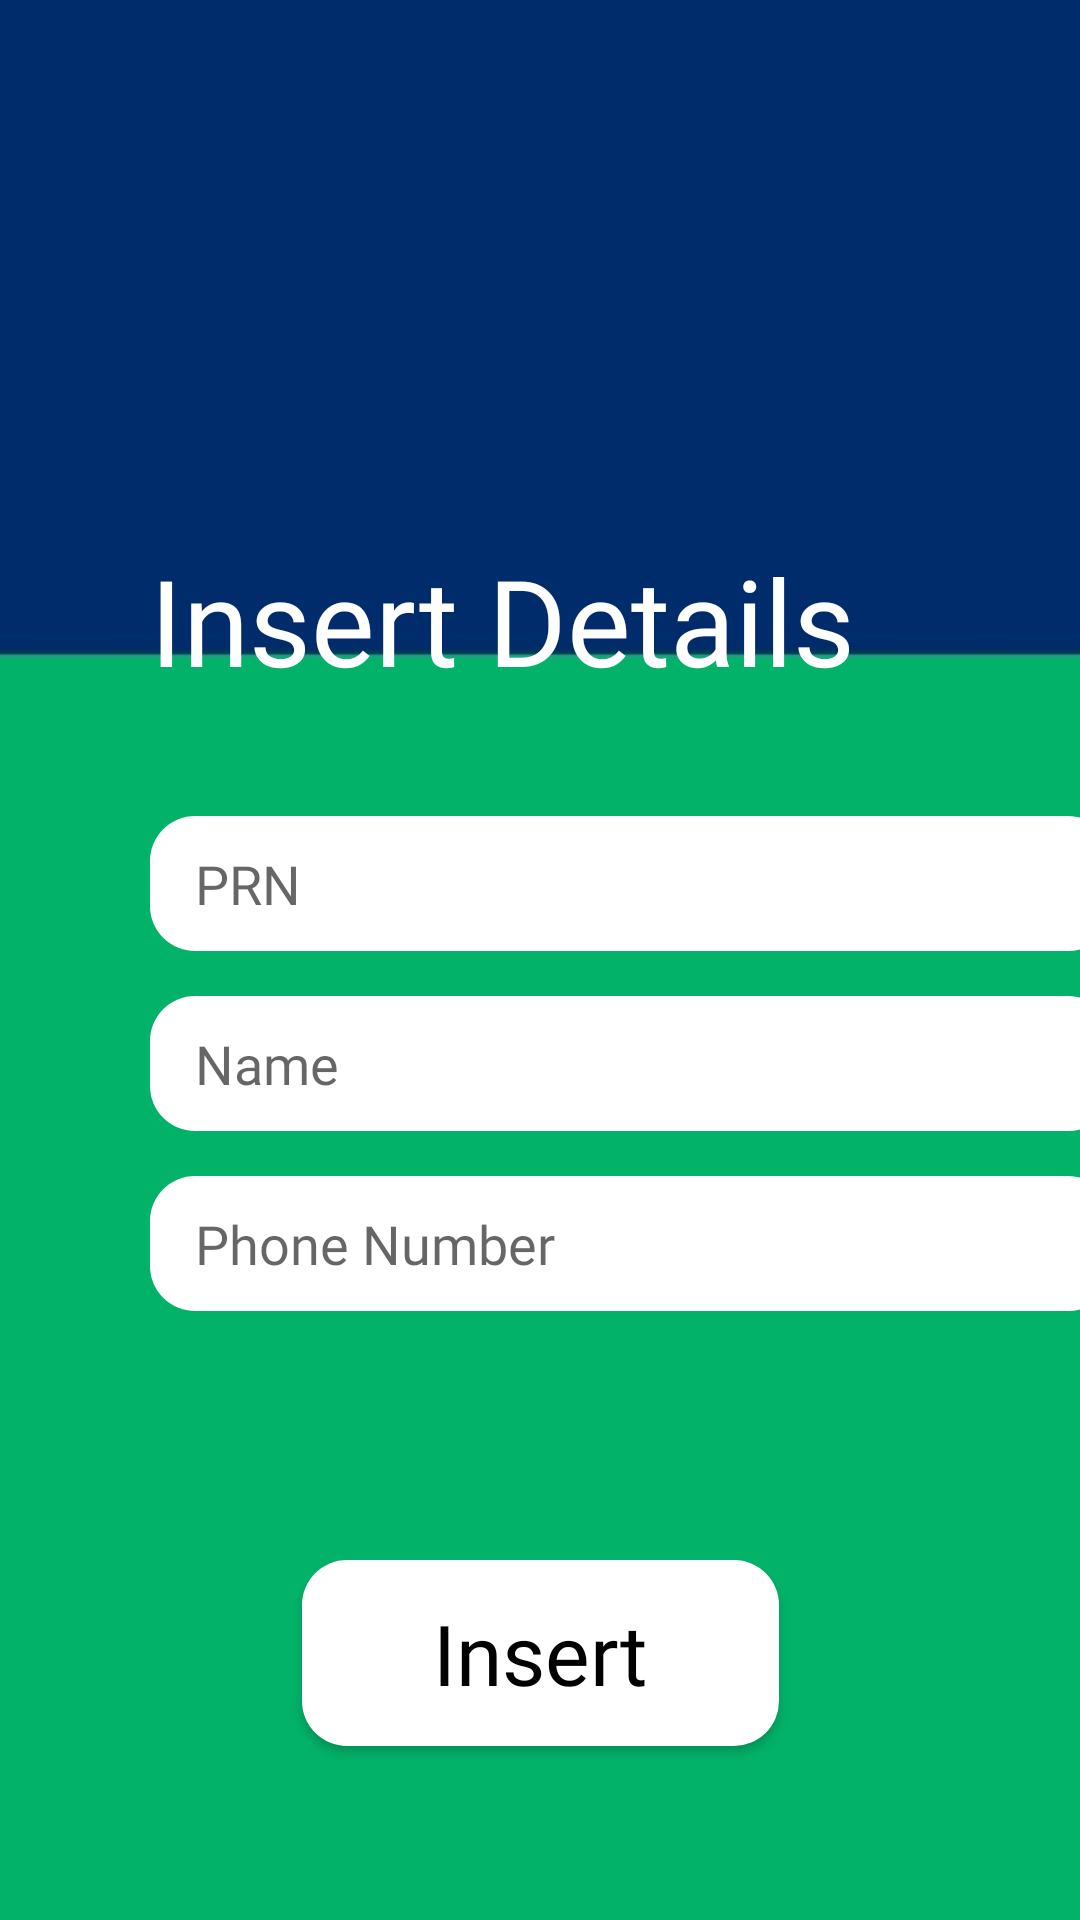

Android layout source for this screen:
<!-- AndroidManifest.xml: application theme Theme.CollegeHourTracker -->
<!-- res/layout/activity_insert.xml -->
<?xml version="1.0" encoding="utf-8"?>
<androidx.constraintlayout.widget.ConstraintLayout xmlns:android="http://schemas.android.com/apk/res/android"
    xmlns:app="http://schemas.android.com/apk/res-auto"
    xmlns:tools="http://schemas.android.com/tools"
    android:layout_width="match_parent"
    android:layout_height="match_parent"
    tools:context=".Insert"
    android:background="@drawable/background">
    <TextView
        android:id="@+id/text1"
        android:layout_width="246dp"
        android:layout_height="52dp"
        android:layout_marginStart="50dp"
        android:layout_marginLeft="50dp"
        android:layout_marginTop="180dp"
        android:fontFamily="@font/bold"
        android:text="Insert Details"
        android:textAllCaps="false"
        android:textColor="@color/white"
        android:textSize="40dp"
        app:layout_constraintBottom_toBottomOf="parent"
        app:layout_constraintEnd_toEndOf="parent"
        app:layout_constraintHorizontal_bias="0.0"
        app:layout_constraintStart_toStartOf="parent"
        app:layout_constraintTop_toTopOf="parent"
        app:layout_constraintVertical_bias="0.0" />

    <EditText
        android:id="@+id/prn"
        android:layout_width="321dp"
        android:layout_height="45dp"
        android:layout_marginStart="50dp"

        android:layout_marginLeft="50dp"
        android:layout_marginTop="272dp"
        android:background="@drawable/button1"
        android:ems="10"
        android:fontFamily="@font/regular"
        android:hint="PRN"
        android:inputType="textPersonName"
        android:paddingLeft="15dp"
        app:layout_constraintEnd_toEndOf="parent"
        app:layout_constraintHorizontal_bias="0.0"
        app:layout_constraintStart_toStartOf="parent"
        app:layout_constraintTop_toTopOf="parent" />

    <EditText
        android:id="@+id/name"
        android:layout_width="321dp"
        android:layout_height="45dp"
        android:layout_marginStart="50dp"
        android:layout_marginLeft="50dp"
        android:layout_marginTop="332dp"
        android:background="@drawable/button1"
        android:ems="10"
        android:fontFamily="@font/regular"
        android:hint="Name"
        android:inputType="textPersonName"
        android:paddingLeft="15dp"
        app:layout_constraintEnd_toEndOf="parent"
        app:layout_constraintHorizontal_bias="0.0"
        app:layout_constraintStart_toStartOf="parent"
        app:layout_constraintTop_toTopOf="parent" />

    <EditText
        android:id="@+id/num"
        android:layout_width="321dp"
        android:layout_height="45dp"
        android:layout_marginStart="50dp"
        android:layout_marginLeft="50dp"
        android:layout_marginTop="392dp"
        android:background="@drawable/button1"
        android:ems="10"
        android:fontFamily="@font/regular"
        android:hint="Phone Number"
        android:inputType="number"
        android:paddingLeft="15dp"
        app:layout_constraintEnd_toEndOf="parent"
        app:layout_constraintHorizontal_bias="0.0"
        app:layout_constraintStart_toStartOf="parent"
        app:layout_constraintTop_toTopOf="parent" />


    <Button
        android:id="@+id/enter"
        android:layout_width="159dp"
        android:layout_height="62dp"
        android:layout_marginTop="520dp"
        android:background="@drawable/button1"
        android:fontFamily="@font/bold"
        android:text="Insert"
        android:textAllCaps="false"
        android:textColor="@color/black"
        android:textSize="28dp"
        app:layout_constraintBottom_toBottomOf="parent"
        app:layout_constraintEnd_toEndOf="parent"
        app:layout_constraintStart_toStartOf="parent"
        app:layout_constraintTop_toTopOf="parent"
        app:layout_constraintVertical_bias="0.0" />

    <TextView
        android:id="@+id/error"
        android:layout_width="337dp"
        android:layout_height="47dp"
        android:layout_marginStart="48dp"
        android:layout_marginLeft="48dp"
        android:layout_marginTop="148dp"
        android:fontFamily="@font/bold"
        android:text=""
        android:textColor="@color/red"
        android:textSize="18dp"
        app:layout_constraintStart_toStartOf="parent"
        app:layout_constraintTop_toTopOf="parent" />

</androidx.constraintlayout.widget.ConstraintLayout>
<!-- resources referenced by this layout -->
<resources>
  <color name="black">#FF000000</color>
  <color name="red">	#FF0000</color>
  <color name="white">#FFFFFFFF</color>
  <!-- drawable background: jpeg bitmap (drawable, 2833 bytes) -->
  <!-- drawable button1 (drawable) -->
  <?xml version="1.0" encoding="utf-8"?>
  <shape android:shape="rectangle" xmlns:android="http://schemas.android.com/apk/res/android">
  <corners android:radius="15sp"></corners>
  <solid android:color="@color/white"></solid>
  
  </shape>
  <style name="Theme.CollegeHourTracker" parent="Theme.MaterialComponents.DayNight.DarkActionBar">
          
          <item name="colorPrimary">@color/white</item>
          <item name="colorPrimaryVariant">@color/purple_700</item>
          <item name="colorOnPrimary">@color/white</item>
          
          <item name="colorSecondary">@color/teal_200</item>
          <item name="colorSecondaryVariant">@color/teal_700</item>
          <item name="colorOnSecondary">@color/black</item>
          
          <item name="android:statusBarColor" tools:targetApi="l">?attr/colorPrimaryVariant</item>
          
          <item name="windowNoTitle">true</item>
          <item name="windowActionBar">false</item>
  
      </style>
  <color name="purple_700">#FF3700B3</color>
  <color name="teal_200">#FF03DAC5</color>
  <color name="teal_700">#FF018786</color>
</resources>
